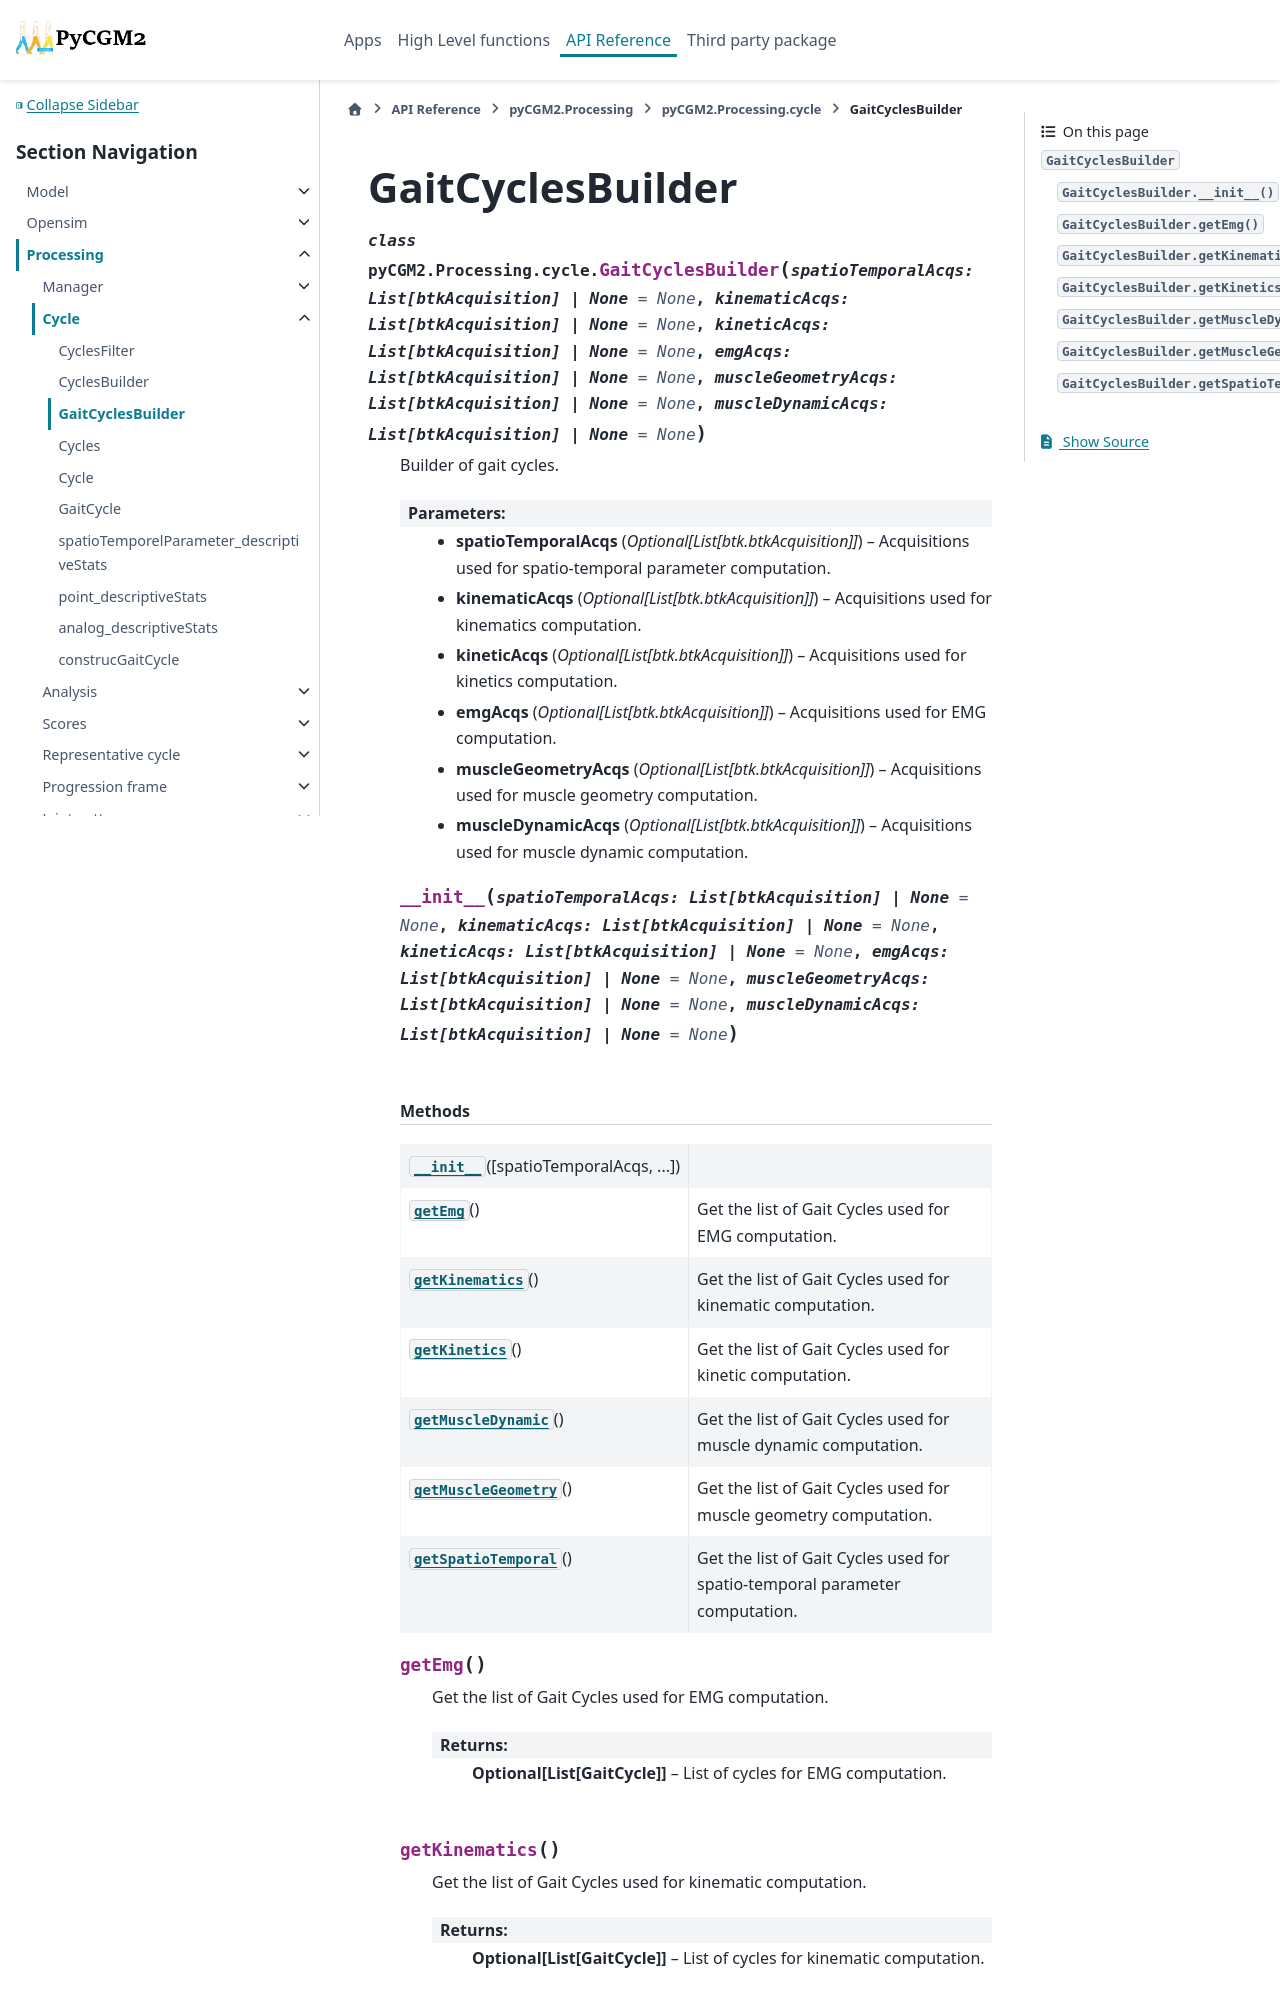

repository: pyCGM2/pyCGM2 · page: modules/processing/generated/pyCGM2.Processing.cycle.GaitCyclesBuilder.html · generator: sphinx

GaitCyclesBuilder
=================

.. currentmodule:: pyCGM2.Processing.cycle

.. autoclass:: GaitCyclesBuilder
   :members:

   
   .. automethod:: __init__

   
   .. rubric:: Methods

   .. autosummary::
   
      ~GaitCyclesBuilder.__init__
      ~GaitCyclesBuilder.getEmg
      ~GaitCyclesBuilder.getKinematics
      ~GaitCy
